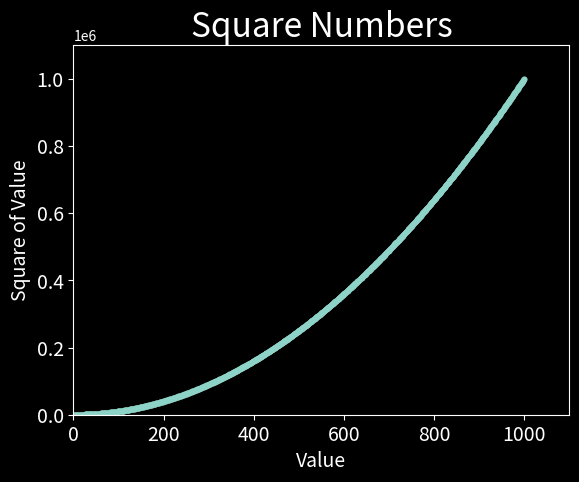

Here is the Python script that generated this plot:
"""
Writing lists by hand can be inefficient, especially when we have many
points. Rather than passing our points in a list, let’s use a loop in
Python to do the calculations for us.
"""
import matplotlib.pyplot as plt

x_values = range(1, 1001)
y_values = [x**2 for x in x_values]

plt.style.use('dark_background')
fig, ax = plt.subplots()
ax.scatter(x_values, y_values, s=10)

# Set chart title and label axes.
ax.set_title("Square Numbers", fontsize=24)
ax.set_xlabel("Value", fontsize=14)
ax.set_ylabel("Square of Value", fontsize=14)

# Set size of tick labels.
ax.tick_params(axis='both', which='major', labelsize=14)

# Set the range for each axis
ax.axis([0, 1100, 0, 1100000])

plt.show()
